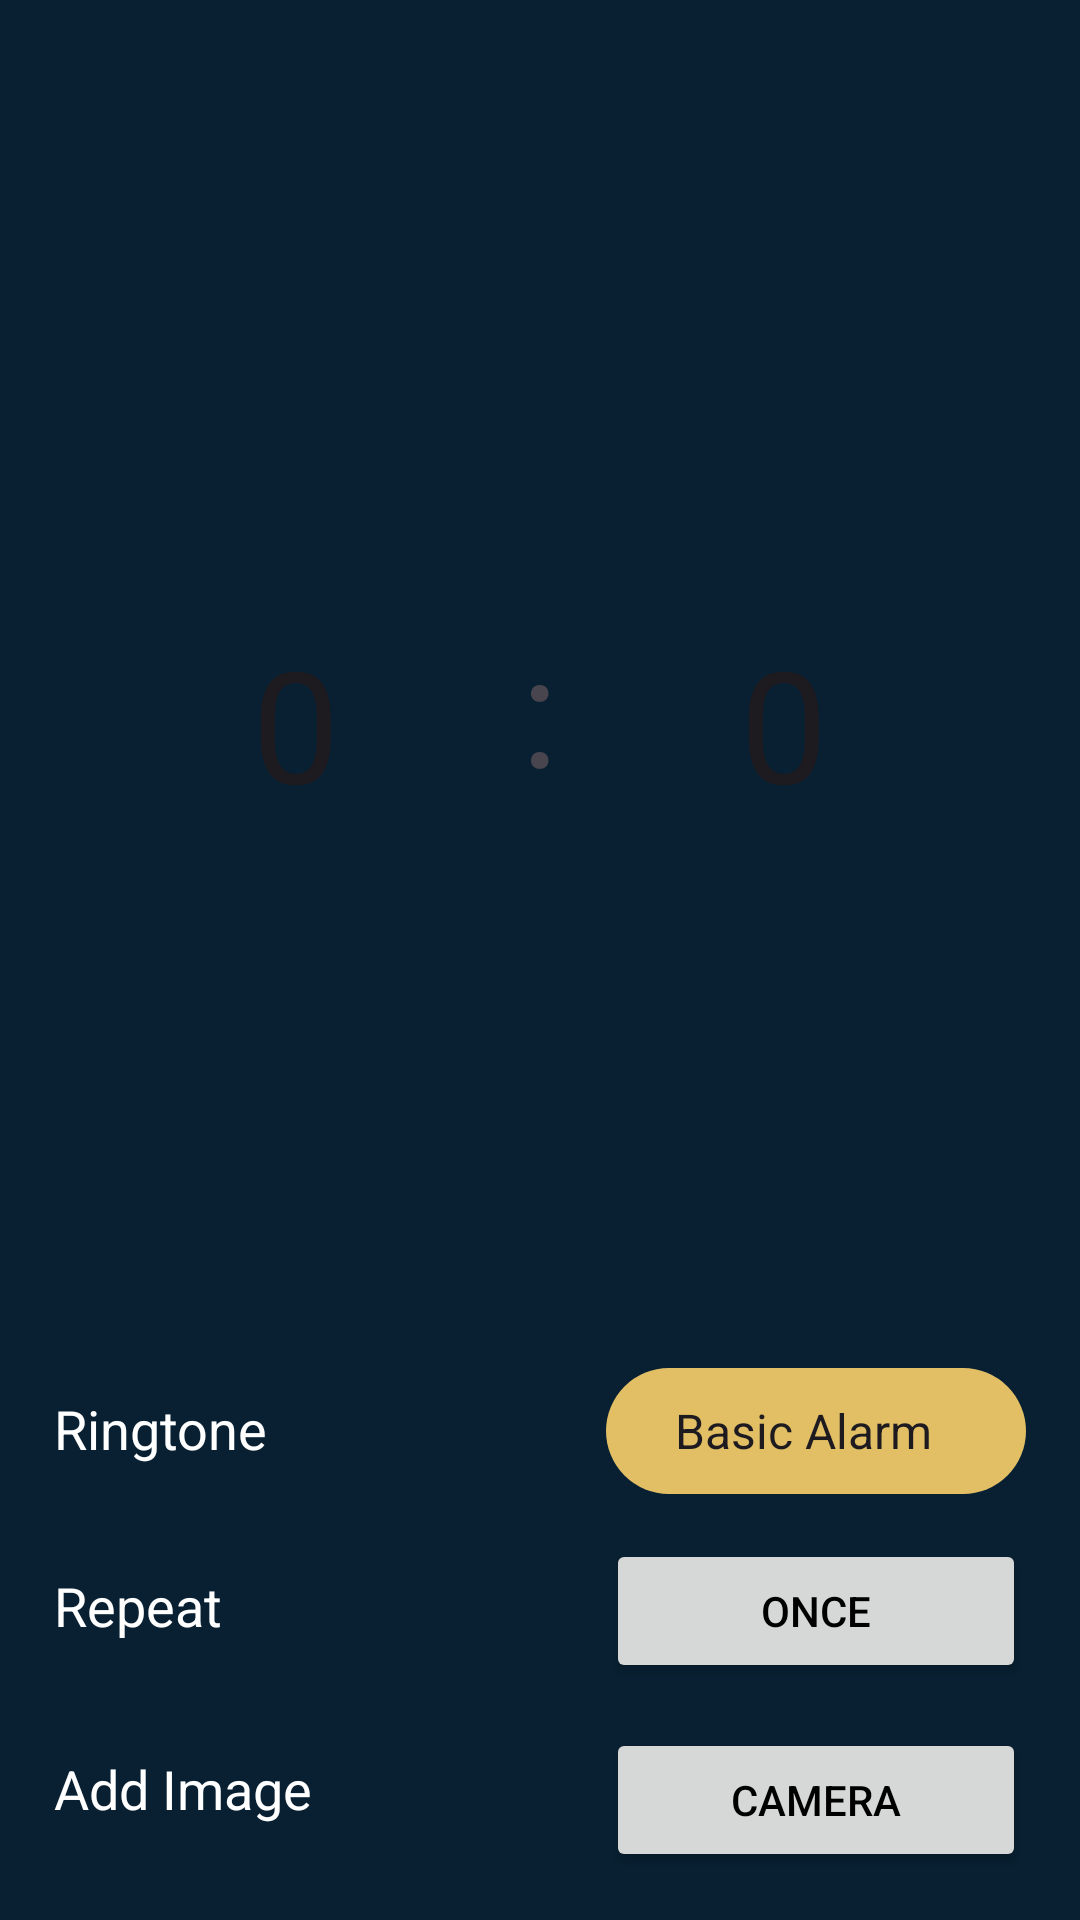

The Android layout XML behind this screen, and the referenced resources:
<!-- AndroidManifest.xml: application theme Theme.AIAlarm -->
<!-- res/layout/activity_set_aialarm.xml -->
<?xml version="1.0" encoding="utf-8"?>
<layout
    xmlns:android="http://schemas.android.com/apk/res/android"
    xmlns:app="http://schemas.android.com/apk/res-auto"
    xmlns:tools="http://schemas.android.com/tools">




    <RelativeLayout
        android:background="#082032"
        android:layout_width="match_parent"
        android:layout_height="match_parent"
        tools:context=".ui.aialarm.SetAIAlarmActivity">

        <ImageButton
            android:id="@+id/backAIButton"
            android:layout_width="40dp"
            app:tint="#ffffff"
            android:layout_height="40dp"
            android:layout_gravity="center_vertical"
            android:layout_marginStart="14dp"
            android:layout_marginTop="16dp"
            android:layout_alignParentStart="true"
            android:src="@drawable/back"
            android:background="?attr/selectableItemBackgroundBorderless" />

        <ImageButton
            android:id="@+id/saveAIAlarm"
            android:layout_width="40dp"
            app:tint="#ffffff"
            android:layout_height="40dp"
            android:layout_gravity="center_vertical"
            android:layout_marginTop="16dp"
            android:layout_marginEnd="14dp"
            android:layout_alignParentEnd="true"
            android:src="@drawable/check"
            android:background="?attr/selectableItemBackgroundBorderless" />
        <NumberPicker
            android:id="@+id/hourPickerAI"
            android:layout_width="150dp"
            android:layout_toLeftOf="@id/differenceTV"
            android:selectionDividerHeight="0dp"
            android:layout_height="370dp"
            android:theme="@style/NumberPickerText2"
            android:layout_below="@id/backAIButton" />
        <View
            android:layout_width="0dp"
            android:layout_height="0dp"
            android:id="@+id/centerDivider"
            android:layout_centerInParent="true"/>

        <TextView
            android:layout_marginTop="145dp"
            android:id="@+id/differenceTV"
            android:layout_width="wrap_content"
            android:layout_height="wrap_content"
            android:layout_below="@+id/backAIButton"
            android:layout_centerHorizontal="true"
            android:text=":"
            android:textSize="52sp" />

        <NumberPicker
            android:id="@+id/minutePickerAI"
            android:theme="@style/NumberPickerText2"

            android:layout_width="150dp"
            android:layout_toRightOf="@id/differenceTV"
            android:selectionDividerHeight="0dp"
            android:layout_height="370dp"
            android:layout_weight="1"
            android:layout_below="@id/backAIButton"/>


        <Button
            android:id="@+id/repeatAIButton"
            android:layout_width="140dp"
            android:layout_height="48dp"
            android:text="Once"
            android:textColor="#000000"
            android:layout_marginTop="15dp"
            android:layout_below="@id/selectRingtone"
            android:layout_alignParentEnd="true"
            android:layout_marginRight="18dp"
            />

        <Spinner
            android:popupBackground="#334756"
            android:text="Select"
            android:layout_alignParentEnd="true"
            android:layout_marginRight="18dp"
            android:layout_width="140dp"
            android:background="@drawable/custom_spinner"
            android:layout_height="42dp"
            android:layout_marginTop="30dp"
            android:layout_below="@id/hourPickerAI"
            android:entries="@array/ringtones"
            android:id="@+id/selectRingtone"/>
        <TextView
            android:textColor="#ffffff"
            android:layout_width="wrap_content"
            android:layout_height="wrap_content"
            android:text="Add Image"
            android:textSize="18dp"
            android:layout_marginTop="8dp"
            android:id="@+id/addImageTv"
            android:layout_marginLeft="18dp"
            android:layout_alignTop="@id/addImageAIButton"
            android:layout_below="@id/repeatAIButton"
            />
        <TextView
            android:textColor="#ffffff"
            android:layout_width="wrap_content"
            android:layout_height="wrap_content"
            android:layout_marginTop="8dp"
            android:text="Ringtone"
            android:textSize="18sp"
            android:layout_alignTop="@id/selectRingtone"
            android:id="@+id/addRingtoneTv"
            android:layout_marginLeft="18dp"

            />
        <TextView
            android:textColor="#ffffff"
            android:layout_width="wrap_content"
            android:layout_height="wrap_content"
            android:text="Repeat"
            android:id="@+id/addRepeatTv"
            android:layout_marginLeft="18dp"
            android:textSize="18sp"
            android:layout_marginTop="10dp"
            android:layout_alignTop="@id/repeatAIButton"
            android:layout_below="@id/repeatAIButton"
            />


        <Button
            android:id="@+id/addImageAIButton"
            android:layout_width="140dp"
            android:layout_height="48dp"
            android:text="Camera"
            android:textColor="#000000"
            android:layout_alignParentEnd="true"
            android:layout_marginRight="18dp"
            android:layout_below="@id/repeatAIButton"
            android:layout_marginTop="15dp" />


    </RelativeLayout>

</layout>
<!-- resources referenced by this layout -->
<resources>
  <string-array name="ringtones">
          <item>Basic Alarm</item>
          <item>Classic Alarm</item>
          <item>Oversimplified</item>
          <item>Evacuation</item>
          <item>Emergency</item>
  
      </string-array>
  <!-- drawable custom_spinner (drawable) -->
  <?xml version="1.0" encoding="utf-8"?>
  <shape xmlns:android="http://schemas.android.com/apk/res/android"
      android:padding = "10dp"
      android:shape = "rectangle">
      <solid android:color="#E2BF65"/>
      <corners android:radius="35dp"/>
      <padding android:left="15dp"/>
  
  </shape>
  <style name="NumberPickerText2">
          <item name="android:textSize">52sp</item>
      </style>
  <style name="Theme.AIAlarm" parent="Base.Theme.AIAlarm" />
  <style name="Base.Theme.AIAlarm" parent="Theme.Material3.DayNight.NoActionBar">
          <item name="colorPrimary">#E2BF65</item>
          <item name="colorPrimaryVariant">#2C394B</item>
          <item name="colorOnPrimary">@color/white</item>
          <item name="colorSurfaceContainerHighest">#E2BF65</item>
          <item name="android:statusBarColor">#082032</item>
  
      </style>
  <color name="white">#FFFFFFFF</color>
</resources>
